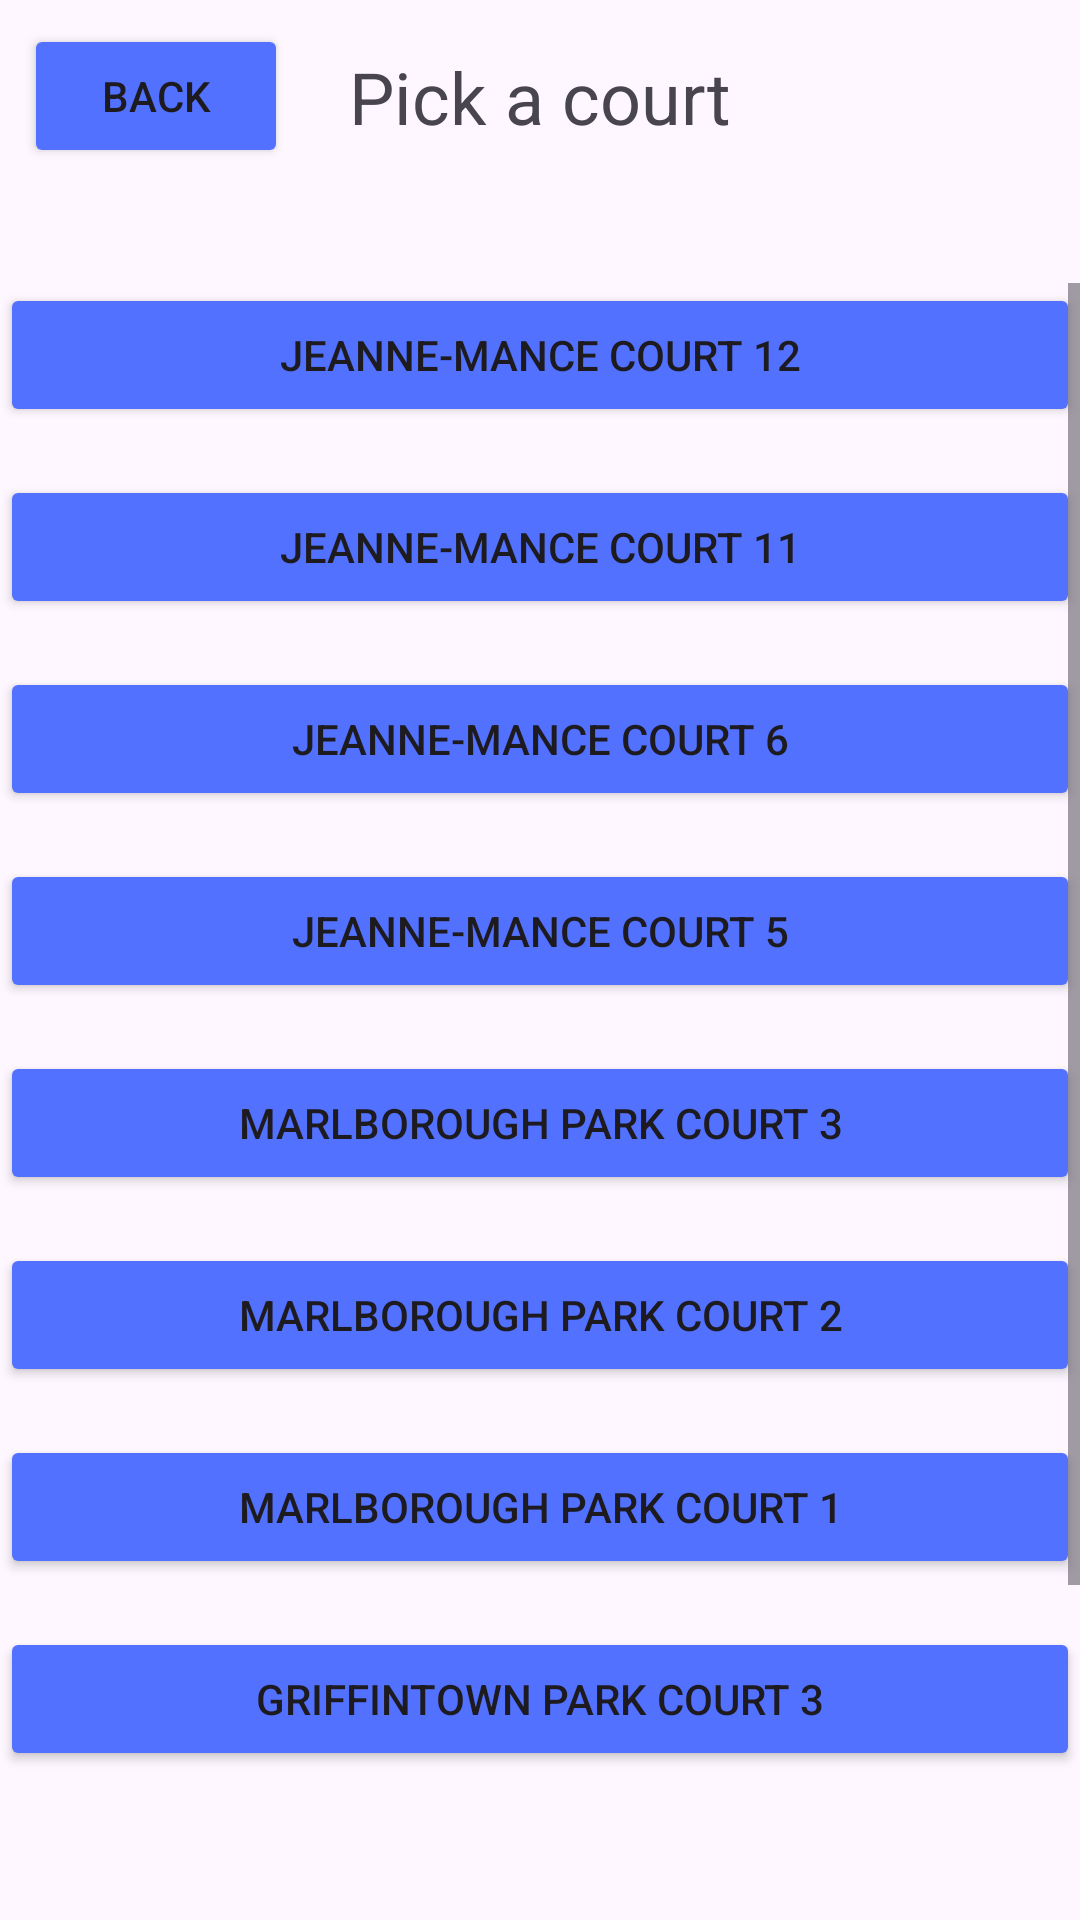

Here is an Android app screen rendered from its layout file. Give the layout XML and the strings, colors and styles it references.
<!-- AndroidManifest.xml: application theme Theme.SOEN357 -->
<!-- res/layout/activity_pick_court.xml -->
<?xml version="1.0" encoding="utf-8"?>
<androidx.constraintlayout.widget.ConstraintLayout xmlns:android="http://schemas.android.com/apk/res/android"
    xmlns:app="http://schemas.android.com/apk/res-auto"
    xmlns:tools="http://schemas.android.com/tools"
    android:id="@+id/main"
    android:layout_width="match_parent"
    android:layout_height="match_parent"
    tools:context=".PickCourt">

    <TextView
        android:id="@+id/textView4"
        android:layout_width="wrap_content"
        android:layout_height="wrap_content"
        android:layout_marginTop="16dp"
        android:text="Pick a court"
        android:textSize="24sp"
        app:layout_constraintEnd_toEndOf="parent"
        app:layout_constraintStart_toStartOf="parent"
        app:layout_constraintTop_toTopOf="parent" />

    <Button
        android:id="@+id/button3"
        android:layout_width="wrap_content"
        android:layout_height="wrap_content"
        android:layout_marginStart="8dp"
        android:layout_marginTop="8dp"
        android:backgroundTint="#5271FF"
        android:text="Back"
        app:layout_constraintStart_toStartOf="parent"
        app:layout_constraintTop_toTopOf="parent" />

    <ScrollView
        android:layout_width="360dp"
        android:layout_height="500dp"
        app:layout_constraintBottom_toBottomOf="parent"
        app:layout_constraintEnd_toEndOf="parent"
        app:layout_constraintStart_toStartOf="parent"
        app:layout_constraintTop_toBottomOf="@+id/textView4">

        <LinearLayout
            android:layout_width="match_parent"
            android:layout_height="wrap_content"
            android:orientation="vertical">

            <Button
                android:id="@+id/button12"
                android:layout_width="match_parent"
                android:layout_height="wrap_content"
                android:layout_marginBottom="16dp"
                android:backgroundTint="#5271FF"
                android:text="Jeanne-Mance Court 12" />

            <Button
                android:id="@+id/button11"
                android:layout_width="match_parent"
                android:layout_height="wrap_content"
                android:layout_marginBottom="16dp"
                android:backgroundTint="#5271FF"
                android:text="Jeanne-Mance Court 11" />

            <Button
                android:id="@+id/button7"
                android:layout_width="match_parent"
                android:layout_height="wrap_content"
                android:layout_marginBottom="16dp"
                android:backgroundTint="#5271FF"
                android:text="Jeanne-Mance Court 6" />

            <Button
                android:id="@+id/button6"
                android:layout_width="match_parent"
                android:layout_height="wrap_content"
                android:layout_marginBottom="16dp"
                android:backgroundTint="#5271FF"
                android:text="Jeanne-Mance Court 5" />

            <Button
                android:id="@+id/button8"
                android:layout_width="match_parent"
                android:layout_height="wrap_content"
                android:layout_marginBottom="16dp"
                android:backgroundTint="#5271FF"
                android:text="Marlborough Park Court 3" />

            <Button
                android:id="@+id/button9"
                android:layout_width="match_parent"
                android:layout_height="wrap_content"
                android:layout_marginBottom="16dp"
                android:backgroundTint="#5271FF"
                android:text="Marlborough Park Court 2" />

            <Button
                android:id="@+id/button10"
                android:layout_width="match_parent"
                android:layout_height="wrap_content"
                android:layout_marginBottom="16dp"
                android:backgroundTint="#5271FF"
                android:text="Marlborough Park Court 1" />

            <Button
                android:id="@+id/button5"
                android:layout_width="match_parent"
                android:layout_height="wrap_content"
                android:layout_marginBottom="16dp"
                android:backgroundTint="#5271FF"
                android:text="Griffintown Park Court 3" />

            <Button
                android:id="@+id/button4"
                android:layout_width="match_parent"
                android:layout_height="wrap_content"
                android:layout_marginBottom="16dp"
                android:backgroundTint="#5271FF"
                android:text="Griffintown Park Court 1" />

        </LinearLayout>
    </ScrollView>
</androidx.constraintlayout.widget.ConstraintLayout>
<!-- resources referenced by this layout -->
<resources>
  <style name="Theme.SOEN357" parent="Theme.MaterialComponents.DayNight.DarkActionBar">
          
          <item name="colorPrimary">@color/purple_500</item>
          <item name="colorPrimaryVariant">@color/purple_700</item>
          <item name="colorOnPrimary">@color/white</item>
          
          <item name="colorSecondary">@color/teal_200</item>
          <item name="colorSecondaryVariant">@color/teal_700</item>
          <item name="colorOnSecondary">@color/black</item>
          
          <item name="android:statusBarColor">?attr/colorPrimaryVariant</item>
          
      </style>
  <!-- not gathered from this repository: default colours our renderer supplied (Android Studio template values) -->
  <color name="purple_500">#FF6200EE</color>
  <color name="purple_700">#FF3700B3</color>
  <color name="teal_200">#FF03DAC5</color>
  <color name="teal_700">#FF018786</color>
  <color name="black">#FF000000</color>
  <color name="white">#FFFFFFFF</color>
</resources>
